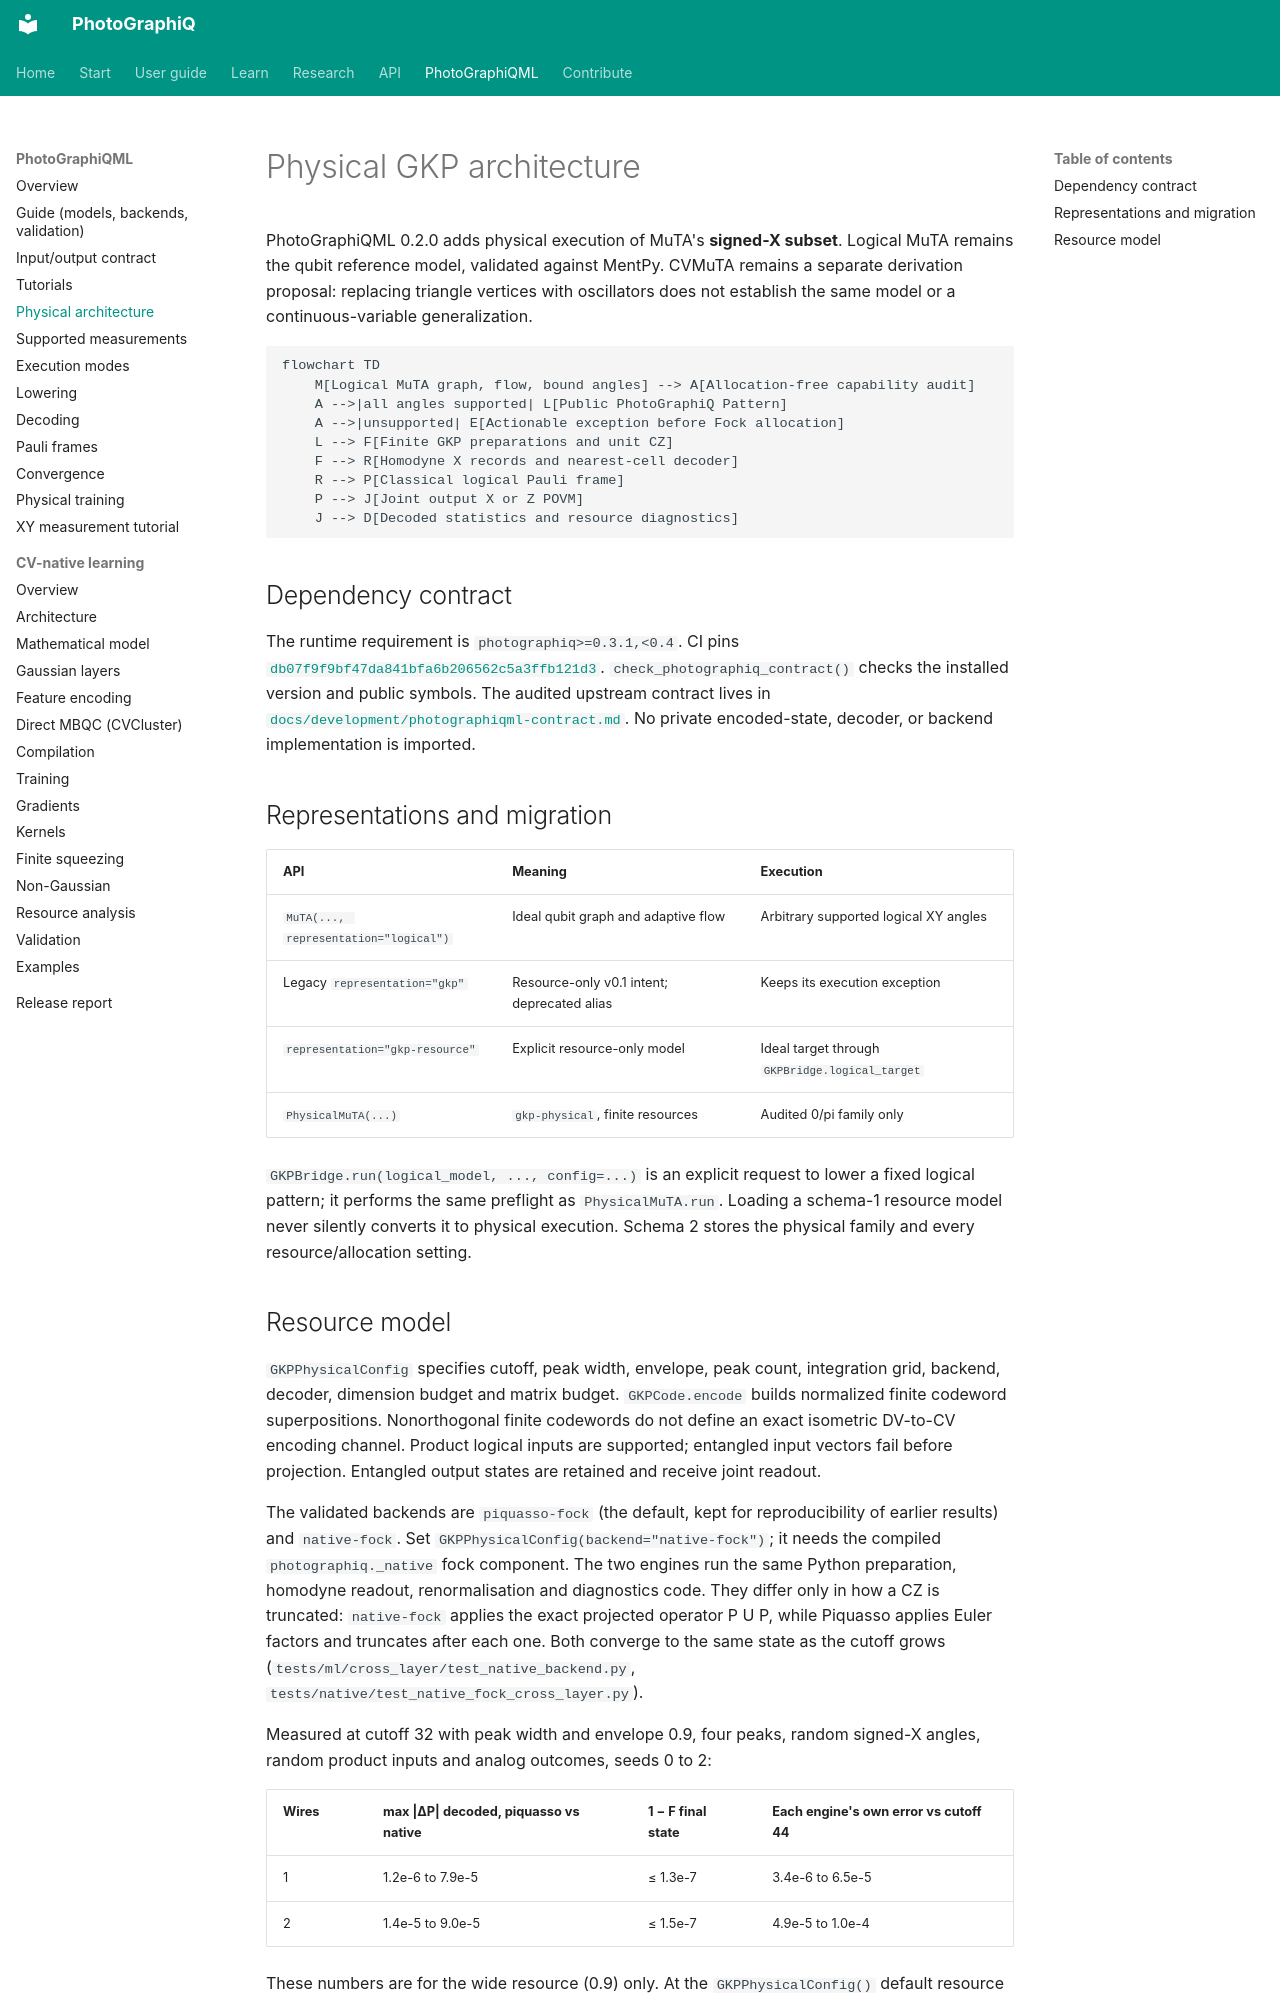

repository: chinmoybiswasdeep/PhotoGraphiQ · page: ml/physical/architecture/index.html · generator: mkdocs

# Physical GKP architecture

PhotoGraphiQML 0.2.0 adds physical execution of MuTA's **signed-X subset**.
Logical MuTA remains the qubit reference model, validated against MentPy.
CVMuTA remains a separate derivation proposal: replacing triangle vertices with
oscillators does not establish the same model or a continuous-variable generalization.

```mermaid
flowchart TD
    M[Logical MuTA graph, flow, bound angles] --> A[Allocation-free capability audit]
    A -->|all angles supported| L[Public PhotoGraphiQ Pattern]
    A -->|unsupported| E[Actionable exception before Fock allocation]
    L --> F[Finite GKP preparations and unit CZ]
    F --> R[Homodyne X records and nearest-cell decoder]
    R --> P[Classical logical Pauli frame]
    P --> J[Joint output X or Z POVM]
    J --> D[Decoded statistics and resource diagnostics]
```

## Dependency contract

The runtime requirement is `photographiq>=0.3.1,<0.4`. CI pins
[`db07f9f9bf47da841bfa6b206562c5a3ffb121d3`](https://github.com/chinmoybiswasdeep/PhotoGraphiQ/tree/db07f9f9bf47da841bfa6b206562c5a3ffb121d3).
`check_photographiq_contract()` checks the installed version and public symbols.
The audited upstream contract lives in
[`docs/development/photographiqml-contract.md`](https://github.com/chinmoybiswasdeep/PhotoGraphiQ/blob/db07f9f9bf47da841bfa6b206562c5a3ffb121d3/docs/development/photographiqml-contract.md).
No private encoded-state, decoder, or backend implementation is imported.

## Representations and migration

| API | Meaning | Execution |
| --- | --- | --- |
| `MuTA(..., representation="logical")` | Ideal qubit graph and adaptive flow | Arbitrary supported logical XY angles |
| Legacy `representation="gkp"` | Resource-only v0.1 intent; deprecated alias | Keeps its execution exception |
| `representation="gkp-resource"` | Explicit resource-only model | Ideal target through `GKPBridge.logical_target` |
| `PhysicalMuTA(...)` | `gkp-physical`, finite resources | Audited 0/pi family only |

`GKPBridge.run(logical_model, ..., config=...)` is an explicit request to lower
a fixed logical pattern; it performs the same preflight as `PhysicalMuTA.run`.
Loading a schema-1 resource model never silently converts it to physical execution.
Schema 2 stores the physical family and every resource/allocation setting.
